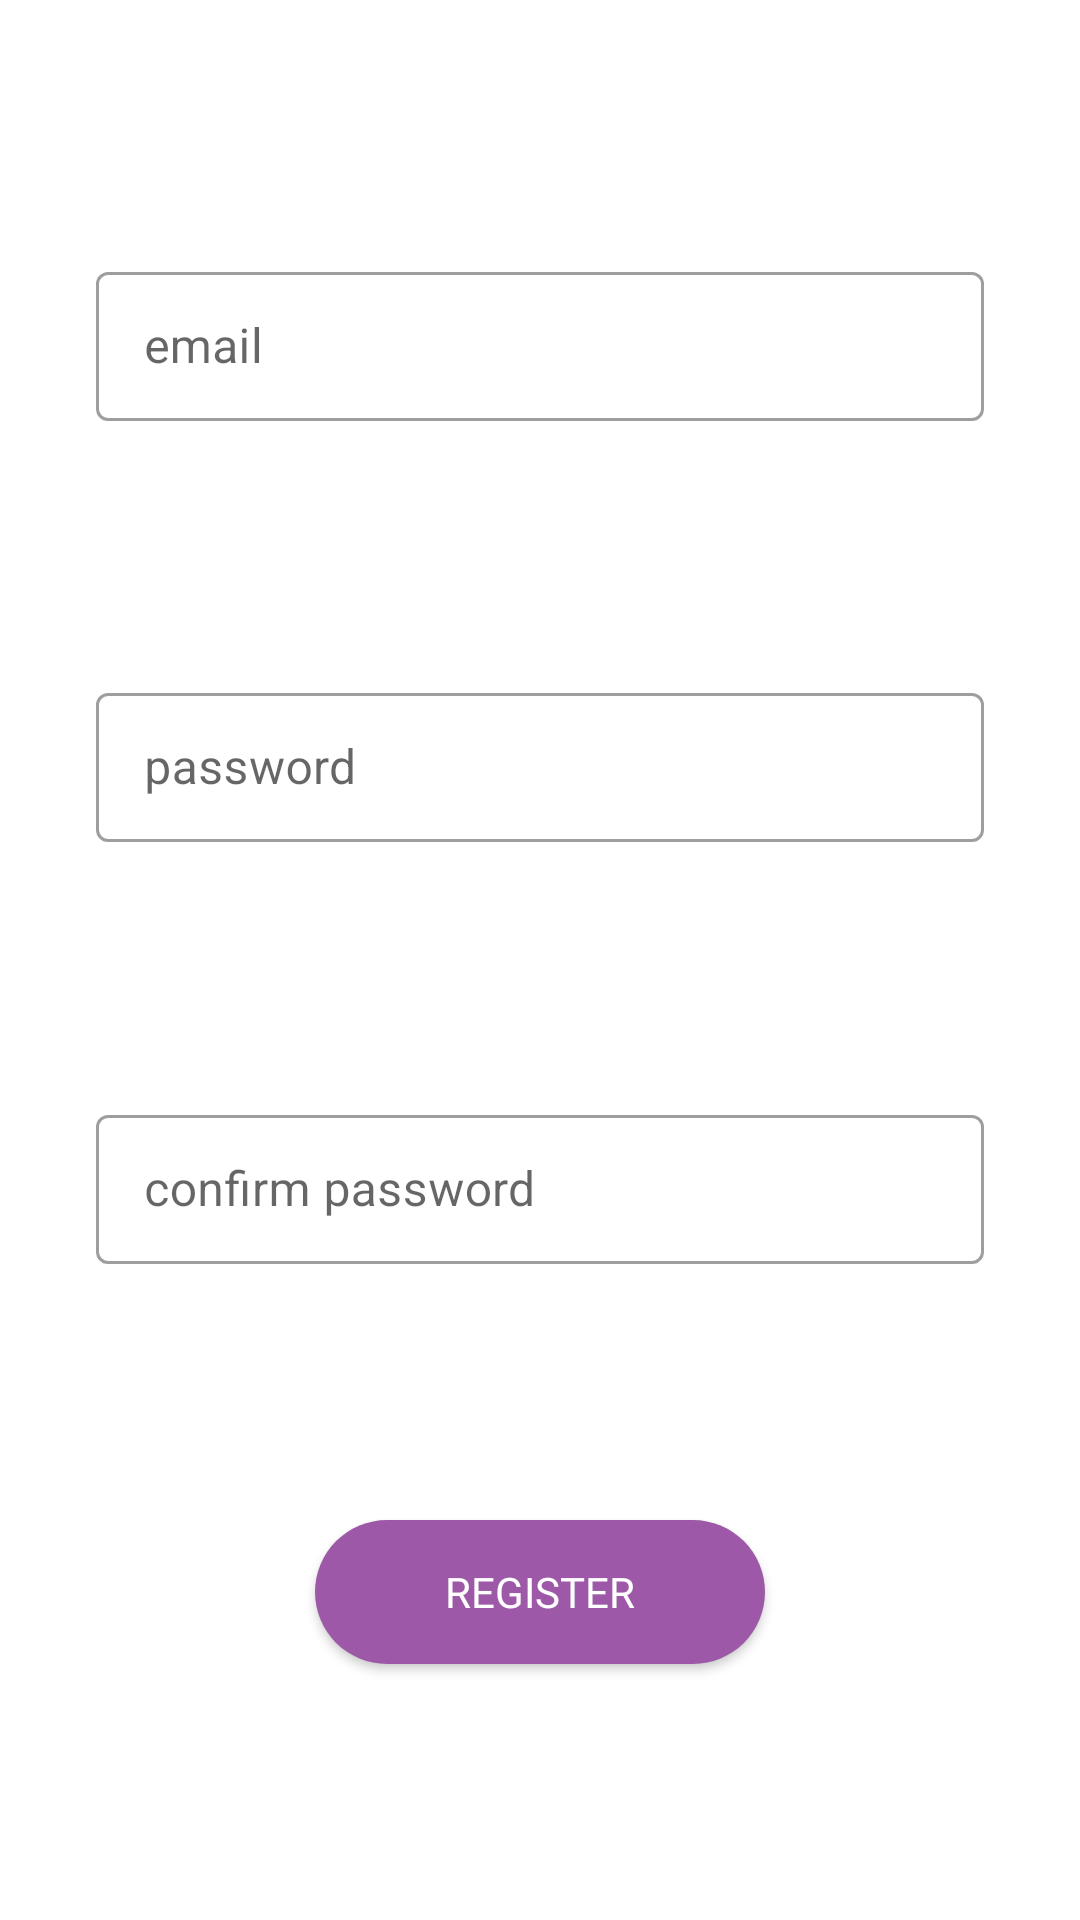

Write the Android layout XML for this screen, with the resource values it uses.
<!-- AndroidManifest.xml: application theme Theme.HealthyPalate -->
<!-- res/layout/activity_register.xml -->
<?xml version="1.0" encoding="utf-8"?>
<androidx.constraintlayout.widget.ConstraintLayout xmlns:android="http://schemas.android.com/apk/res/android"
    xmlns:app="http://schemas.android.com/apk/res-auto"
    xmlns:tools="http://schemas.android.com/tools"
    android:layout_width="match_parent"
    android:layout_height="match_parent"
    tools:context=".ui.Register">

    <view
        android:id="@+id/register"
        class="android.widget.Button"
        android:layout_width="150dp"
        android:layout_height="wrap_content"
        android:background="@drawable/round_button"
        android:fontFamily="@font/varela_round"
        android:text="register"
        android:textColor="@color/white"
        app:layout_constraintBottom_toBottomOf="parent"
        app:layout_constraintEnd_toEndOf="parent"
        app:layout_constraintHorizontal_bias="0.5"
        app:layout_constraintStart_toStartOf="parent"
        app:layout_constraintTop_toBottomOf="@+id/layout_confirm_password" />

    <com.google.android.material.textfield.TextInputLayout
        android:id="@+id/layout_reg_email"
        style="@style/Widget.MaterialComponents.TextInputLayout.OutlinedBox"
        android:layout_width="0dp"
        android:layout_height="55dp"
        android:layout_marginStart="32dp"
        android:layout_marginEnd="32dp"
        android:hint="email"
        app:layout_constraintBottom_toTopOf="@+id/layout_reg_password"
        app:layout_constraintEnd_toEndOf="parent"
        app:layout_constraintHorizontal_bias="0.5"
        app:layout_constraintStart_toStartOf="parent"
        app:layout_constraintTop_toTopOf="parent">

        <com.google.android.material.textfield.TextInputEditText
            android:id="@+id/reg_email"
            android:layout_width="match_parent"
            android:layout_height="match_parent"
            android:inputType="textEmailAddress" />
    </com.google.android.material.textfield.TextInputLayout>



    <com.google.android.material.textfield.TextInputLayout
        android:id="@+id/layout_reg_password"
        style="@style/Widget.MaterialComponents.TextInputLayout.OutlinedBox"
        android:layout_width="0dp"
        android:layout_height="55dp"
        android:layout_marginStart="32dp"
        android:layout_marginEnd="32dp"
        android:hint="password"
        app:layout_constraintBottom_toTopOf="@+id/layout_confirm_password"
        app:layout_constraintEnd_toEndOf="parent"
        app:layout_constraintHorizontal_bias="0.5"
        app:layout_constraintStart_toStartOf="parent"
        app:layout_constraintTop_toBottomOf="@+id/layout_reg_email">

        <com.google.android.material.textfield.TextInputEditText
            android:id="@+id/reg_password"
            android:layout_width="match_parent"
            android:layout_height="match_parent"
            android:inputType="textPassword"
            />
    </com.google.android.material.textfield.TextInputLayout>


    <com.google.android.material.textfield.TextInputLayout
        android:id="@+id/layout_confirm_password"
        style="@style/Widget.MaterialComponents.TextInputLayout.OutlinedBox"
        android:layout_width="0dp"
        android:layout_height="55dp"
        android:layout_marginStart="32dp"
        android:layout_marginEnd="32dp"
        android:hint="confirm password"
        app:layout_constraintBottom_toTopOf="@+id/register"
        app:layout_constraintEnd_toEndOf="parent"
        app:layout_constraintHorizontal_bias="0.5"
        app:layout_constraintStart_toStartOf="parent"
        app:layout_constraintTop_toBottomOf="@+id/layout_reg_password">

        <com.google.android.material.textfield.TextInputEditText
            android:id="@+id/confirm_password"
            android:layout_width="match_parent"
            android:layout_height="match_parent"
            android:inputType="textPassword" />
    </com.google.android.material.textfield.TextInputLayout>

</androidx.constraintlayout.widget.ConstraintLayout>
<!-- resources referenced by this layout -->
<resources>
  <color name="white">#FFFFFFFF</color>
  <!-- drawable round_button (drawable) -->
  <?xml version="1.0" encoding="utf-8"?>
  <shape xmlns:android="http://schemas.android.com/apk/res/android">
  
      <solid android:color="@color/lilac"/>
      <corners
          android:radius="25dp"/>
  
  </shape>
  <style name="Theme.HealthyPalate" parent="Theme.MaterialComponents.DayNight.NoActionBar">
          
          <item name="colorPrimary">@color/brand_color</item>
          <item name="colorPrimaryVariant">@color/lilac</item>
          <item name="colorOnPrimary">@color/white</item>
          
          <item name="colorSecondary">@color/yellow</item>
          <item name="colorSecondaryVariant">@color/teal_700</item>
          <item name="colorOnSecondary">@color/black</item>
          
          <item name="android:statusBarColor" tools:targetApi="l">?attr/colorPrimaryVariant</item>
          
          <item name="bottomAppBarStyle">@style/Widget.MaterialComponents.BottomAppBar.PrimarySurface</item>
      </style>
  <color name="lilac">#9D59A8</color>
  <color name="brand_color">#473253</color>
  <color name="yellow">#facf5a</color>
  <color name="teal_700">#FF018786</color>
  <color name="black">#FF000000</color>
</resources>
